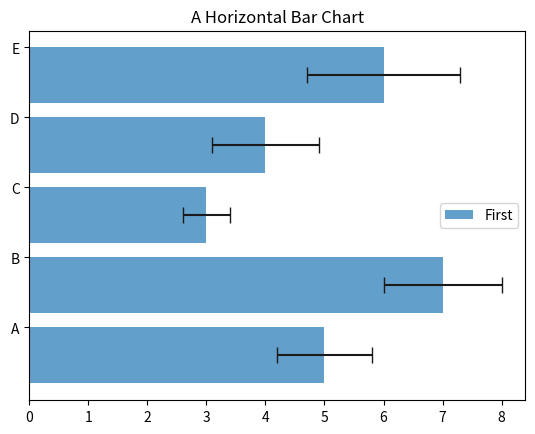

Generate this figure with matplotlib:
import matplotlib.pyplot as plt
import numpy as np
import pandas as pd

index = np.arange(5)
values1 = [5,7,3,4,6]
std1 = [0.8,1,0.4,0.9,1.3]
plt.title('A Horizontal Bar Chart')
plt.barh(index, values1, xerr=std1, error_kw={'ecolor':'0.1','capsize':6},alpha=0.7,label='First')
plt.yticks(index+0.4,['A','B','C','D','E'])
plt.legend(loc=5)
plt.show()

